The GitHub repository kavitha-35/Banana-Leaf-Disease-Detection contains a labelled image folder "Banana Disease Recognition" with 7 categories: banana black sigatoka disease, banana bract mosaic virus disease, banana healthy leaf, banana insect pest disease, banana moko disease, banana panama disease, banana yellow sigatoka disease. Examples follow, each with its label.

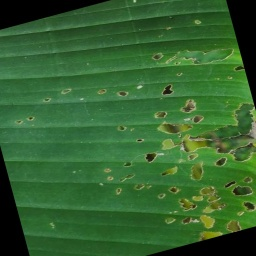
Label: banana insect pest disease

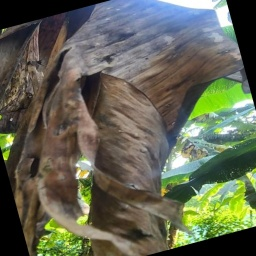
Label: banana moko disease

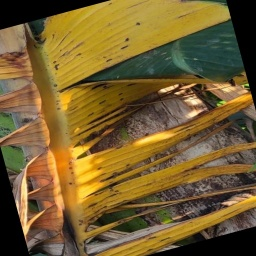
Label: banana panama disease

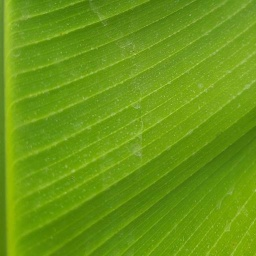
Label: banana healthy leaf

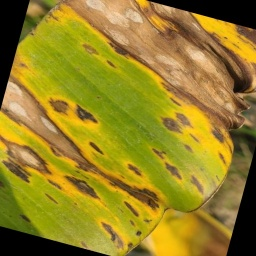
Label: banana black sigatoka disease

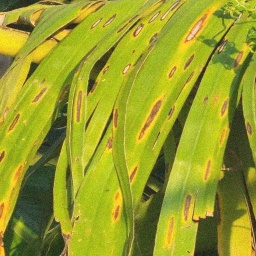
Label: banana yellow sigatoka disease
